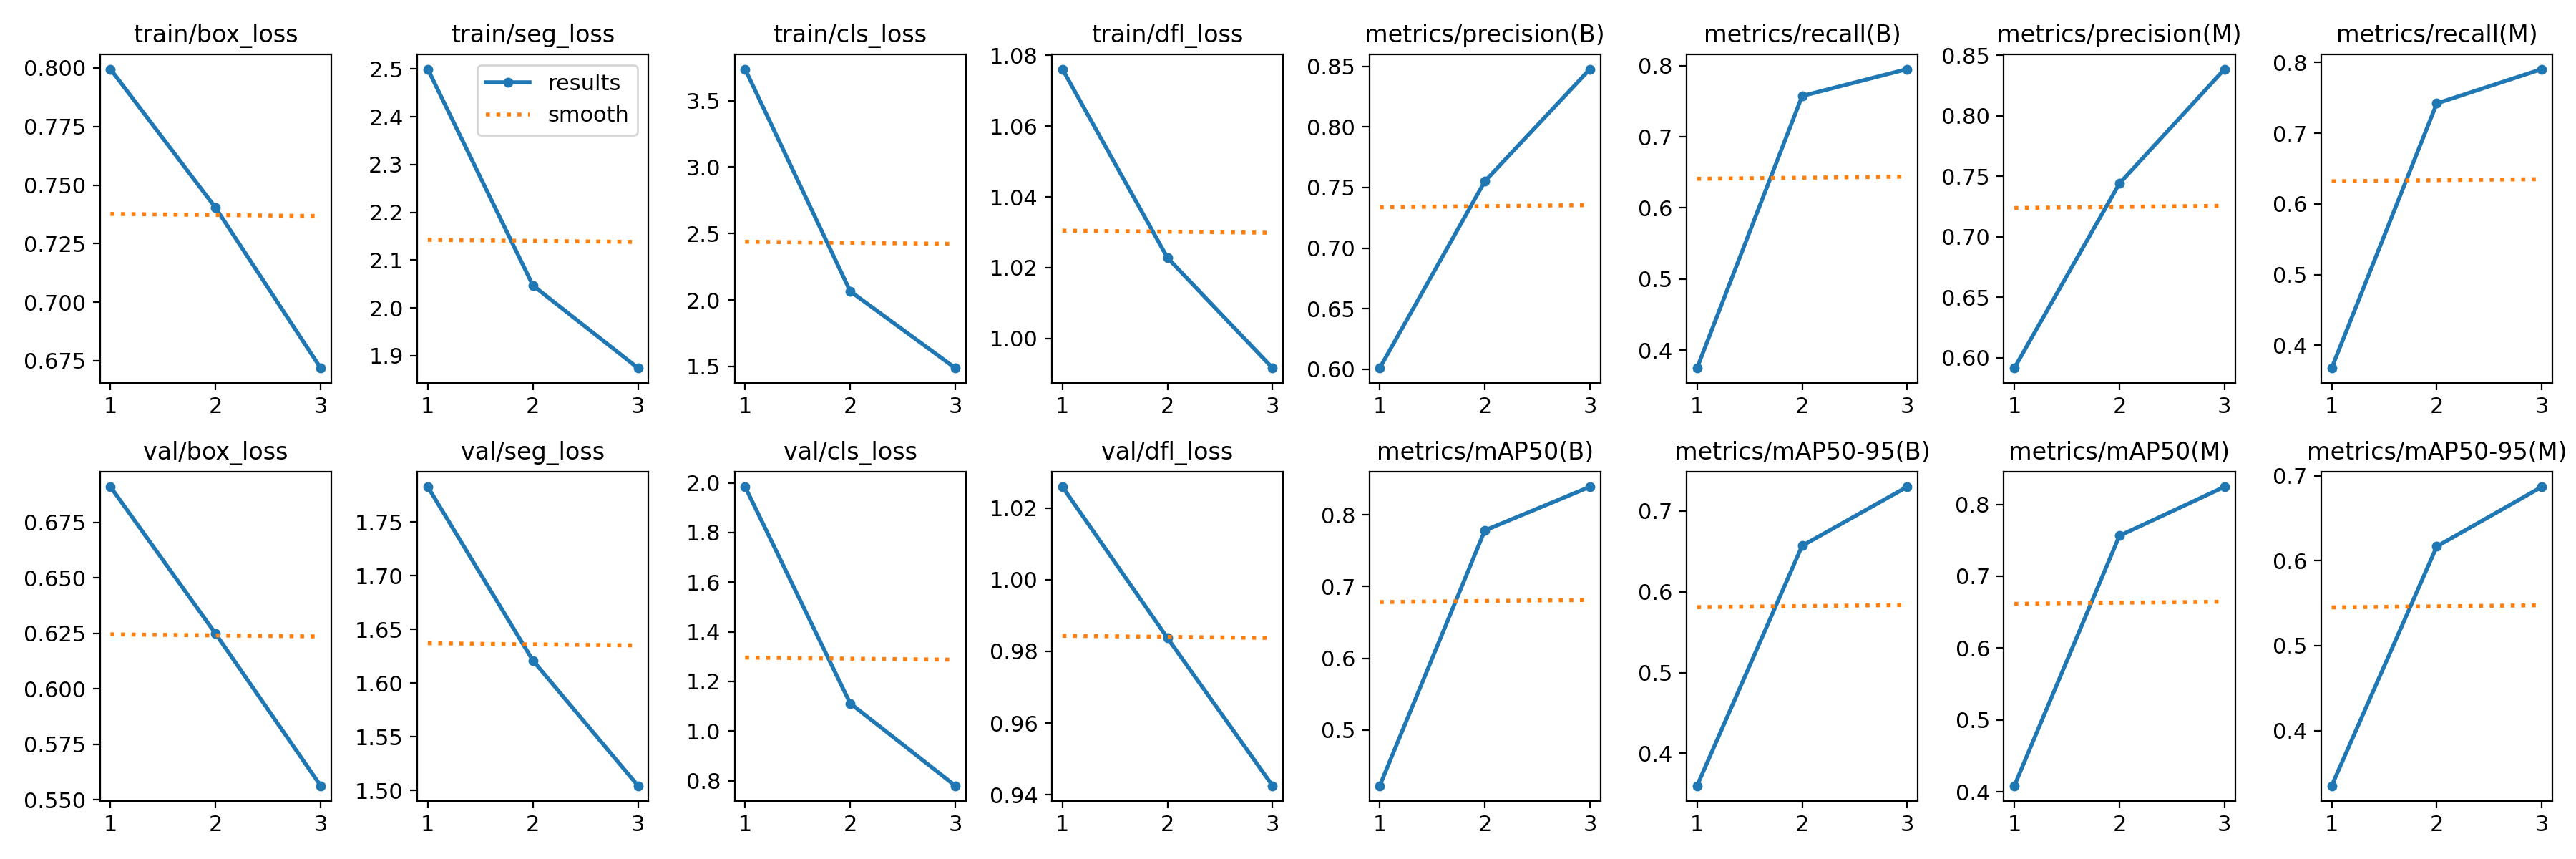

The data file committed next to this chart (first rows):
epoch, time, train/box_loss, train/seg_loss, train/cls_loss, train/dfl_loss, metrics/precision(B), metrics/recall(B), metrics/mAP50(B), metrics/mAP50-95(B), metrics/precision(M), metrics/recall(M), metrics/mAP50(M), metrics/mAP50-95(M), val/box_loss, val/seg_loss, val/cls_loss, val/dfl_loss, lr/pg0, lr/pg1, lr/pg2
1, 50.46, 0.7995, 2.5, 3.737, 1.076, 0.601, 0.375, 0.4223, 0.3598, 0.5914, 0.3676, 0.4083, 0.335, 0.6911, 1.783, 1.984, 1.026, 0.000128, 0.000128, 0.000128
2, 259.4, 0.7403, 2.047, 2.066, 1.023, 0.7551, 0.7573, 0.7783, 0.657, 0.7441, 0.7422, 0.7563, 0.6169, 0.6249, 1.621, 1.112, 0.9837, 0.0001717, 0.0001717, 0.0001717
3, 306.2, 0.6719, 1.874, 1.488, 0.9917, 0.8476, 0.7951, 0.8391, 0.7301, 0.8387, 0.7908, 0.8244, 0.6871, 0.5564, 1.504, 0.7795, 0.9425, 0.0001308, 0.0001308, 0.0001308
